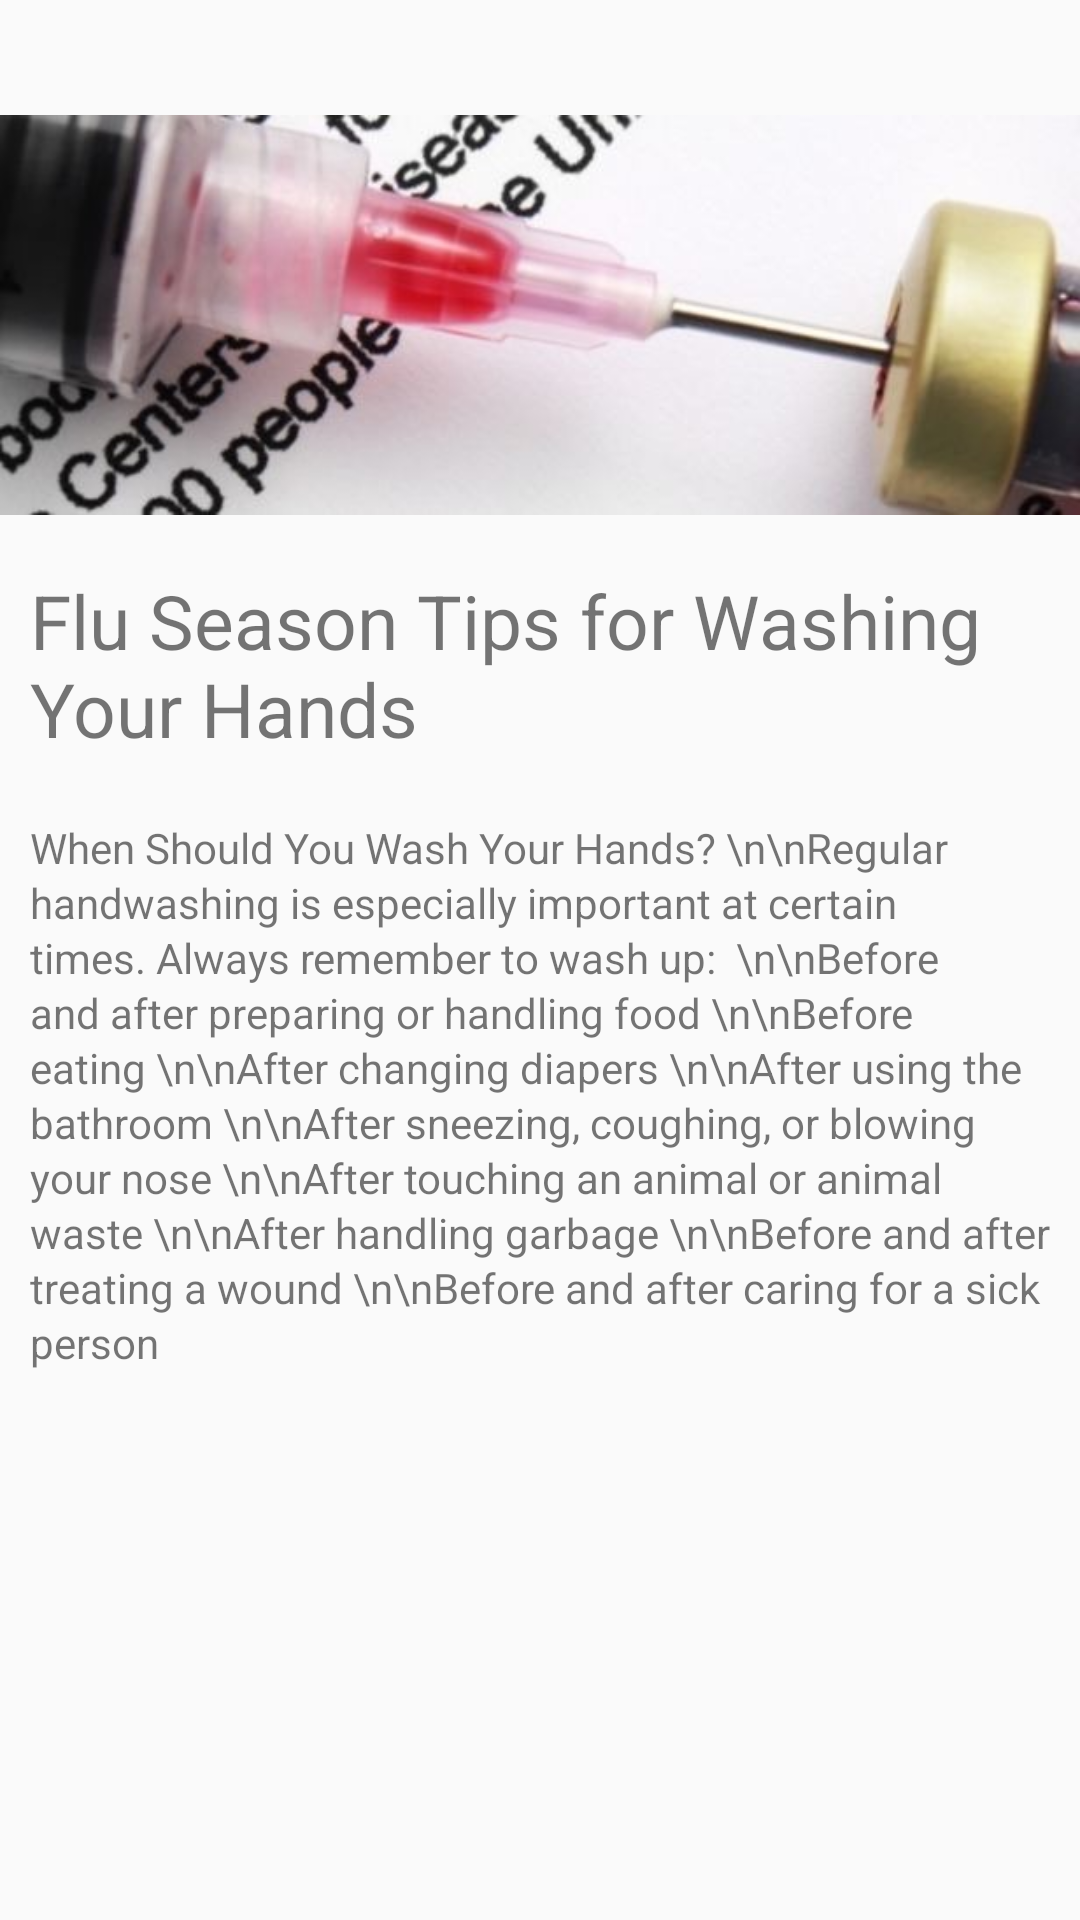

Write the Android layout XML for this screen, with the resource values it uses.
<!-- AndroidManifest.xml: application theme AppTheme -->
<!-- res/layout/activity_health2.xml -->
<?xml version="1.0" encoding="utf-8"?>
<ScrollView xmlns:android="http://schemas.android.com/apk/res/android"
    xmlns:app="http://schemas.android.com/apk/res-auto"
    xmlns:tools="http://schemas.android.com/tools"
    android:layout_width="match_parent"
    android:layout_height="match_parent"
    tools:context="com.example.android.finalfinalcaloriego.HealthActivity2">

    <LinearLayout
        android:layout_width="wrap_content"
        android:layout_height="wrap_content"
        android:orientation="vertical">


        <ImageView
            android:layout_width="match_parent"
            android:layout_height="150dp"
            android:layout_marginBottom="10dp"
            android:layout_marginTop="30dp"
            android:src="@drawable/health01" />


        <TextView
            android:layout_marginLeft="10dp"
            android:layout_marginRight="10dp"
            android:id="@+id/article_subheading"
            android:layout_width="match_parent"
            android:layout_height="wrap_content"
            android:layout_marginBottom="20dp"
            android:text="Flu Season Tips for Washing Your Hands"
            android:textSize="25dp" />

        <TextView
            android:layout_marginLeft="10dp"
            android:layout_marginRight="10dp"
            android:id="@+id/article"
            android:layout_width="wrap_content"
            android:layout_height="wrap_content"
            android:autoLink="web"
            android:lineSpacingExtra="2dp"
            android:text="When Should You Wash Your Hands?
\n\nRegular handwashing is especially important at certain times. Always remember to wash up:

\n\nBefore and after preparing or handling food
\n\nBefore eating
\n\nAfter changing diapers
\n\nAfter using the bathroom
\n\nAfter sneezing, coughing, or blowing your nose
\n\nAfter touching an animal or animal waste
\n\nAfter handling garbage
\n\nBefore and after treating a wound
\n\nBefore and after caring for a sick person"
            />










    </LinearLayout>


</ScrollView>
<!-- resources referenced by this layout -->
<resources>
  <!-- drawable health01: jpg bitmap (drawable, 20002 bytes) -->
  <style name="AppTheme" parent="Theme.AppCompat.Light.DarkActionBar">
          
          <item name="colorPrimary">@color/colorPrimary</item>
          <item name="colorPrimaryDark">@color/colorPrimaryDark</item>
          <item name="colorAccent">@color/colorAccent</item>
  
  
      </style>
  <color name="colorPrimary">#00B894</color>
  <color name="colorPrimaryDark">#00B894</color>
  <color name="colorAccent">#FF4081</color>
</resources>
